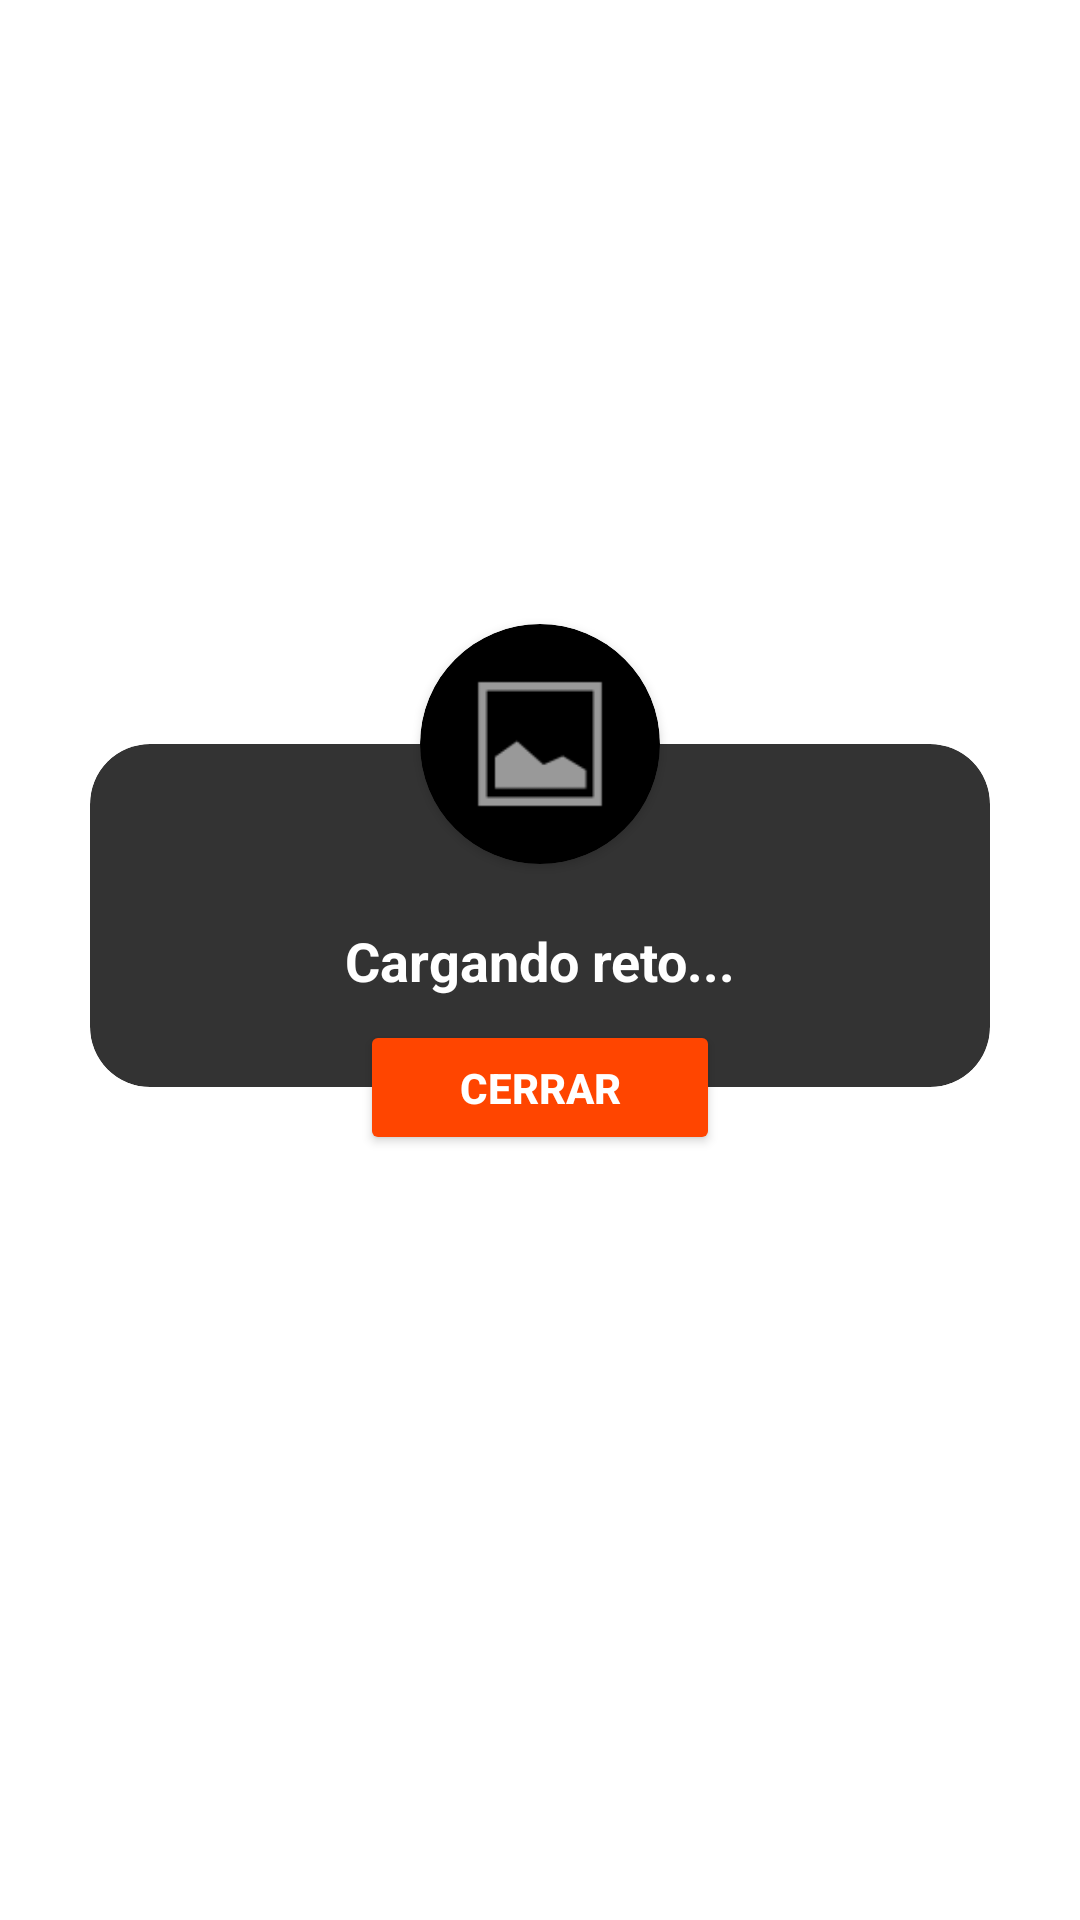

Android layout source for this screen:
<!-- AndroidManifest.xml: application theme Theme.PicoBotella -->
<!-- res/layout/dialog_reto_aleatorio.xml -->
<?xml version="1.0" encoding="utf-8"?>
<androidx.constraintlayout.widget.ConstraintLayout
    xmlns:android="http://schemas.android.com/apk/res/android"
    xmlns:app="http://schemas.android.com/apk/res-auto"
    android:layout_width="match_parent"
    android:layout_height="wrap_content"
    android:paddingBottom="30dp">

    
    <androidx.cardview.widget.CardView
        android:id="@+id/cardContenedor"
        android:layout_width="300dp"
        android:layout_height="wrap_content"
        app:cardBackgroundColor="#CC000000"
        app:cardCornerRadius="20dp"
        app:cardElevation="0dp"
        app:layout_constraintBottom_toBottomOf="parent"
        app:layout_constraintEnd_toEndOf="parent"
        app:layout_constraintStart_toStartOf="parent"
        app:layout_constraintTop_toTopOf="parent"
        app:strokeColor="#FFFFFF"
        app:strokeWidth="2dp">

        <LinearLayout
            android:layout_width="match_parent"
            android:layout_height="wrap_content"
            android:gravity="center"
            android:orientation="vertical"
            android:padding="30dp">

            
            <TextView
                android:id="@+id/txtRetoElegido"
                android:layout_width="match_parent"
                android:layout_height="wrap_content"
                android:layout_marginTop="30dp"
                android:gravity="center"
                android:text="Cargando reto..."
                android:textColor="#FFFFFF"
                android:textSize="18sp"
                android:textStyle="bold" />
        </LinearLayout>
    </androidx.cardview.widget.CardView>

    
    <androidx.cardview.widget.CardView
        android:id="@+id/cardPokemon"
        android:layout_width="80dp"
        android:layout_height="80dp"
        app:cardBackgroundColor="#000000"
        app:cardCornerRadius="40dp"
        app:layout_constraintBottom_toTopOf="@+id/cardContenedor"
        app:layout_constraintEnd_toEndOf="@+id/cardContenedor"
        app:layout_constraintStart_toStartOf="@+id/cardContenedor"
        app:layout_constraintTop_toTopOf="@+id/cardContenedor"
        app:strokeColor="#FFFFFF"
        app:strokeWidth="2dp">

        <ImageView
            android:id="@+id/imgPokemon"
            android:layout_width="match_parent"
            android:layout_height="match_parent"
            android:padding="10dp"
            android:src="@android:drawable/ic_menu_gallery" />
    </androidx.cardview.widget.CardView>

    
    <Button
        android:id="@+id/btnCerrarReto"
        android:layout_width="120dp"
        android:layout_height="45dp"
        android:backgroundTint="#FF4500"
        android:text="Cerrar"
        android:textColor="#FFFFFF"
        android:textStyle="bold"
        app:layout_constraintBottom_toBottomOf="@+id/cardContenedor"
        app:layout_constraintEnd_toEndOf="@+id/cardContenedor"
        app:layout_constraintStart_toStartOf="@+id/cardContenedor"
        app:layout_constraintTop_toBottomOf="@+id/cardContenedor" />

</androidx.constraintlayout.widget.ConstraintLayout>
<!-- resources referenced by this layout -->
<resources>
  <style name="Theme.PicoBotella" parent="Base.Theme.PicoBotella" />
  <style name="Base.Theme.PicoBotella" parent="Theme.MaterialComponents.DayNight.NoActionBar">
          
          <item name="colorPrimary">@color/purple_main</item>
          <item name="colorSecondary">#FF3D00</item>
          <item name="android:statusBarColor">@color/black</item>
      </style>
  <color name="purple_main">#6200EE</color>
  <color name="black">#000000</color>
</resources>
